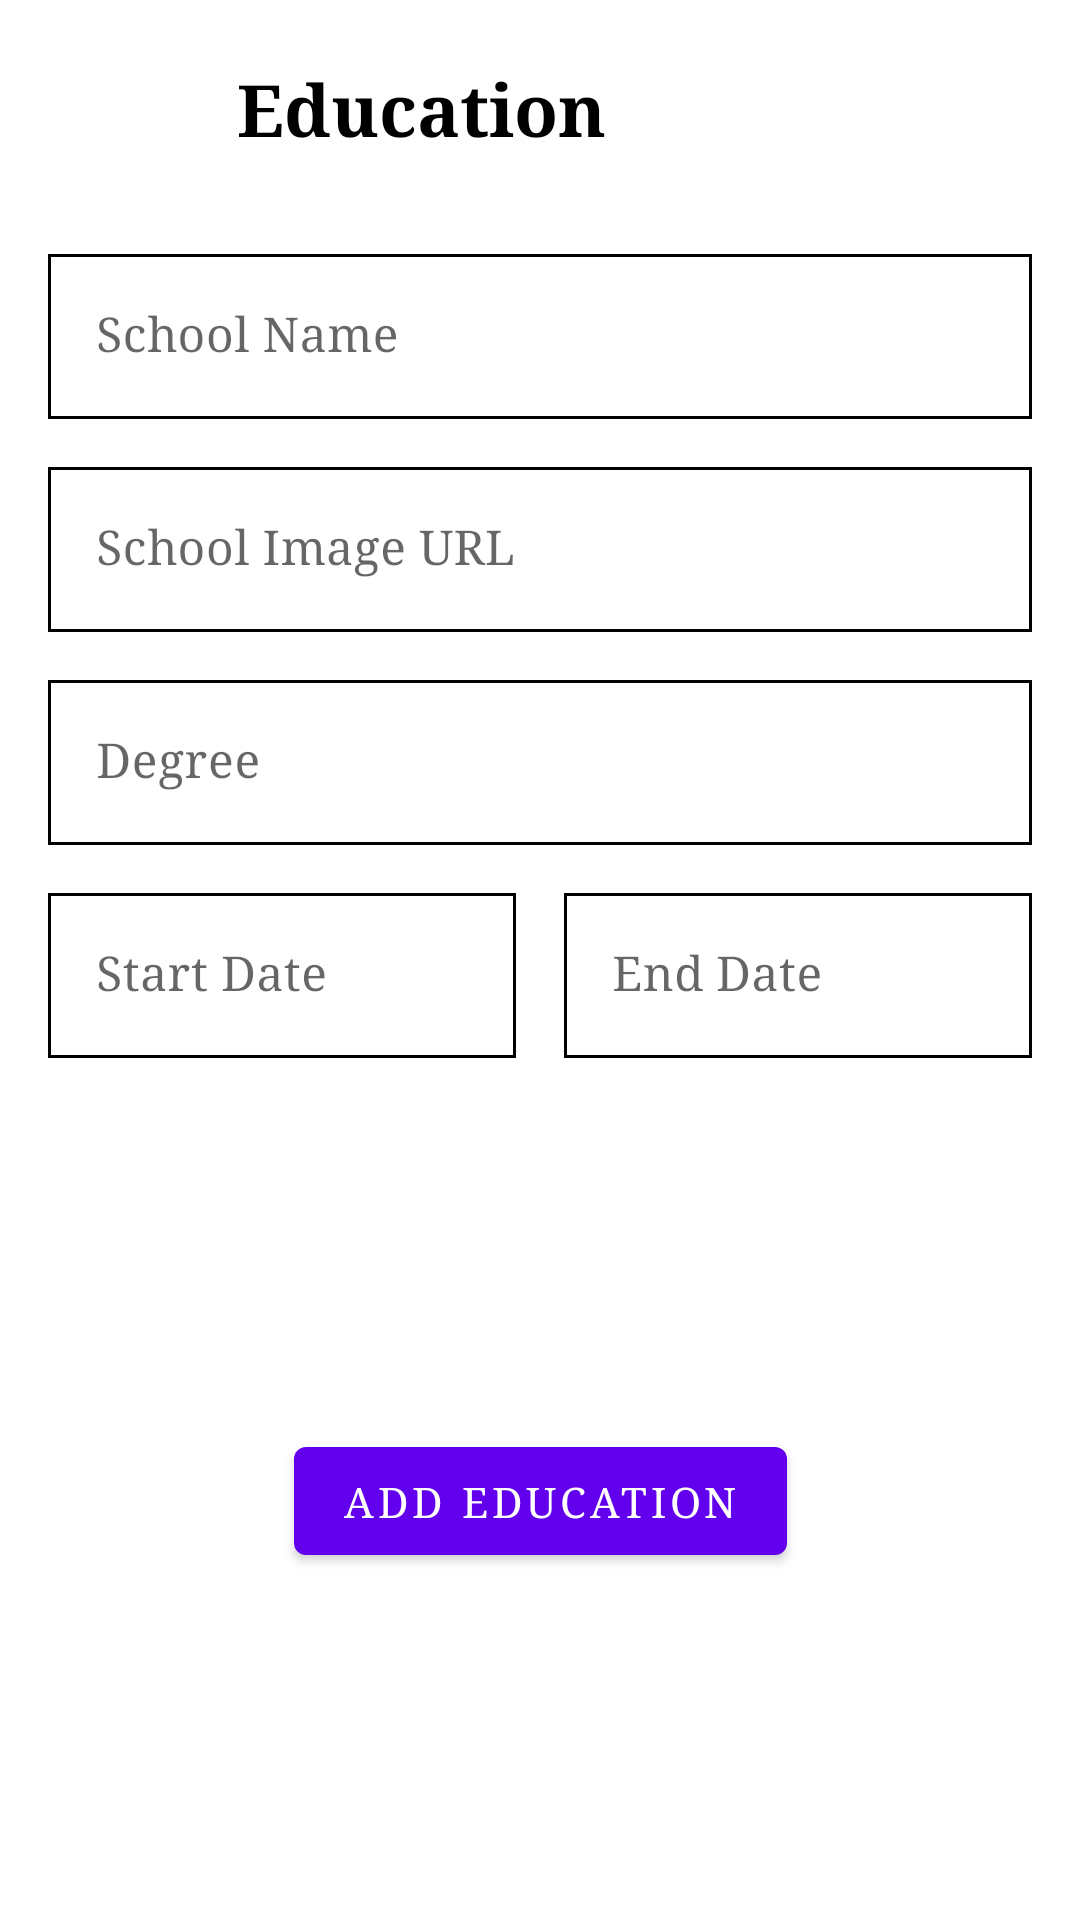

Android layout source for this screen:
<!-- AndroidManifest.xml: application theme Theme.MDPAssignments -->
<!-- res/layout/dialog_add_education.xml -->
<?xml version="1.0" encoding="utf-8"?>

<androidx.constraintlayout.widget.ConstraintLayout xmlns:android="http://schemas.android.com/apk/res/android"
    xmlns:app="http://schemas.android.com/apk/res-auto"
    android:layout_width="match_parent"
    android:layout_height="wrap_content"
    android:padding="16dp">

    <ImageView
        android:id="@+id/closeImageView"
        android:layout_width="wrap_content"
        android:layout_height="wrap_content"
        android:padding="8dp"
        app:layout_constraintEnd_toEndOf="parent"
        app:layout_constraintStart_toEndOf="@+id/title"
        app:layout_constraintTop_toTopOf="parent"
        app:srcCompat="@drawable/ic_baseline_close_24"
        app:tint="@color/black" />

    <TextView
        android:id="@+id/title"
        android:layout_width="wrap_content"
        android:layout_height="wrap_content"
        android:layout_marginTop="4dp"
        android:text="Education"
        android:textColor="@color/black"
        android:textSize="24sp"
        android:textStyle="bold"
        app:layout_constraintEnd_toStartOf="@+id/closeImageView"
        app:layout_constraintStart_toStartOf="parent"
        app:layout_constraintTop_toTopOf="parent" />

    <com.google.android.material.textfield.TextInputLayout
        android:id="@+id/schoolNameTextInputLayout"
        android:layout_width="0dp"
        android:layout_height="wrap_content"
        android:layout_marginTop="32dp"
        android:hint="School Name"
        android:textSize="14sp"
        app:helperTextTextColor="@android:color/holo_red_dark"
        app:layout_constraintEnd_toEndOf="parent"
        app:layout_constraintHorizontal_bias="0"
        app:layout_constraintStart_toStartOf="parent"
        app:layout_constraintTop_toBottomOf="@+id/title">

        <com.google.android.material.textfield.TextInputEditText
            android:id="@+id/schoolNameEditText"
            android:layout_width="match_parent"
            android:inputType="text"
            android:layout_height="match_parent"
            android:background="@drawable/edittext_background"
            android:textSize="16sp" />
    </com.google.android.material.textfield.TextInputLayout>

    <com.google.android.material.textfield.TextInputLayout
        android:id="@+id/schoolImageTextInputLayout"
        android:layout_width="0dp"
        android:layout_height="wrap_content"
        android:layout_marginTop="16dp"
        android:hint="School Image URL"
        android:textSize="14sp"
        app:helperTextTextColor="@android:color/holo_red_dark"
        app:layout_constraintEnd_toEndOf="parent"
        app:layout_constraintHorizontal_bias="0"
        app:layout_constraintStart_toStartOf="parent"
        app:layout_constraintTop_toBottomOf="@+id/schoolNameTextInputLayout">

        <com.google.android.material.textfield.TextInputEditText
            android:id="@+id/schoolImageUrlEditText"
            android:layout_width="match_parent"
            android:layout_height="match_parent"
            android:background="@drawable/edittext_background"
            android:inputType="textUri"
            android:textSize="16sp" />
    </com.google.android.material.textfield.TextInputLayout>

    <com.google.android.material.textfield.TextInputLayout
        android:id="@+id/degreeTextInputLayout"
        android:layout_width="0dp"
        android:layout_height="wrap_content"
        android:layout_marginTop="16dp"
        android:hint="Degree"
        android:textSize="14sp"
        app:helperTextTextColor="@android:color/holo_red_dark"
        app:layout_constraintEnd_toEndOf="parent"
        app:layout_constraintHorizontal_bias="0"
        app:layout_constraintStart_toStartOf="parent"
        app:layout_constraintTop_toBottomOf="@+id/schoolImageTextInputLayout">

        <com.google.android.material.textfield.TextInputEditText
            android:id="@+id/degreeEditText"
            android:layout_width="match_parent"
            android:layout_height="match_parent"
            android:inputType="text"
            android:background="@drawable/edittext_background"
            android:textSize="16sp" />
    </com.google.android.material.textfield.TextInputLayout>

    <com.google.android.material.textfield.TextInputLayout
        android:id="@+id/startDateTextInputLayout"
        android:layout_width="0dp"
        android:layout_height="wrap_content"
        android:layout_marginTop="16dp"
        android:hint="Start Date"
        android:textSize="14sp"
        app:helperTextTextColor="@android:color/holo_red_dark"
        app:layout_constraintEnd_toStartOf="@+id/endDateTextInputLayout"
        app:layout_constraintHorizontal_bias="0"
        app:layout_constraintStart_toStartOf="parent"
        app:layout_constraintTop_toBottomOf="@+id/degreeTextInputLayout">

        <com.google.android.material.textfield.TextInputEditText
            android:id="@+id/startDateEditText"
            android:layout_width="match_parent"
            android:layout_height="match_parent"
            android:background="@drawable/edittext_background"
            android:inputType="date"
            android:textSize="16sp" />
    </com.google.android.material.textfield.TextInputLayout>

    <com.google.android.material.textfield.TextInputLayout
        android:id="@+id/endDateTextInputLayout"
        android:layout_width="0dp"
        android:layout_height="wrap_content"
        android:layout_marginStart="16dp"
        android:layout_marginTop="16dp"
        android:hint="End Date"
        android:textSize="14sp"
        app:helperTextTextColor="@android:color/holo_red_dark"
        app:layout_constraintEnd_toEndOf="parent"
        app:layout_constraintHorizontal_bias="0"
        app:layout_constraintStart_toEndOf="@+id/startDateTextInputLayout"
        app:layout_constraintTop_toBottomOf="@+id/degreeTextInputLayout">

        <com.google.android.material.textfield.TextInputEditText
            android:id="@+id/endDateEditText"
            android:layout_width="match_parent"
            android:layout_height="match_parent"
            android:background="@drawable/edittext_background"
            android:inputType="date"
            android:textSize="16sp" />
    </com.google.android.material.textfield.TextInputLayout>


    <com.google.android.material.button.MaterialButton
        android:id="@+id/addEducationButton"
        android:layout_width="wrap_content"
        android:layout_height="wrap_content"
        android:layout_marginTop="32dp"
        android:layout_marginBottom="8dp"
        android:text="Add Education"
        android:textColor="@color/white"
        app:layout_constraintBottom_toBottomOf="parent"
        app:layout_constraintEnd_toEndOf="parent"
        app:layout_constraintStart_toStartOf="parent"
        app:layout_constraintTop_toBottomOf="@+id/startDateTextInputLayout" />

    <ProgressBar
        android:id="@+id/progressBar"
        android:layout_width="wrap_content"
        android:layout_height="wrap_content"
        android:visibility="gone"
        app:layout_constraintBottom_toBottomOf="parent"
        app:layout_constraintEnd_toEndOf="parent"
        app:layout_constraintStart_toStartOf="parent"
        app:layout_constraintTop_toBottomOf="@+id/startDateTextInputLayout" />

</androidx.constraintlayout.widget.ConstraintLayout>
<!-- resources referenced by this layout -->
<resources>
  <color name="black">#FF000000</color>
  <color name="white">#FFFFFFFF</color>
  <!-- drawable edittext_background (drawable) -->
  <?xml version="1.0" encoding="utf-8"?>
  
  <shape xmlns:android="http://schemas.android.com/apk/res/android">
      <stroke
          android:width="1dp"
          android:color="@color/border_color" />
  </shape>
  <style name="Theme.MDPAssignments" parent="Theme.MaterialComponents.Light.NoActionBar">
          
          <item name="colorPrimary">@color/purple_500</item>
          <item name="colorPrimaryVariant">@color/purple_700</item>
          <item name="colorOnPrimary">@color/white</item>
          
          <item name="colorSecondary">@color/teal_200</item>
          <item name="colorSecondaryVariant">@color/teal_700</item>
          <item name="colorOnSecondary">@color/black</item>
          
          <item name="android:statusBarColor" tools:targetApi="l">?attr/colorPrimaryVariant</item>
          
          <item name="android:typeface">serif</item>
      </style>
  <color name="purple_500">#FF6200EE</color>
  <color name="purple_700">#FF3700B3</color>
  <color name="teal_200">#FF03DAC5</color>
  <color name="teal_700">#FF018786</color>
</resources>
